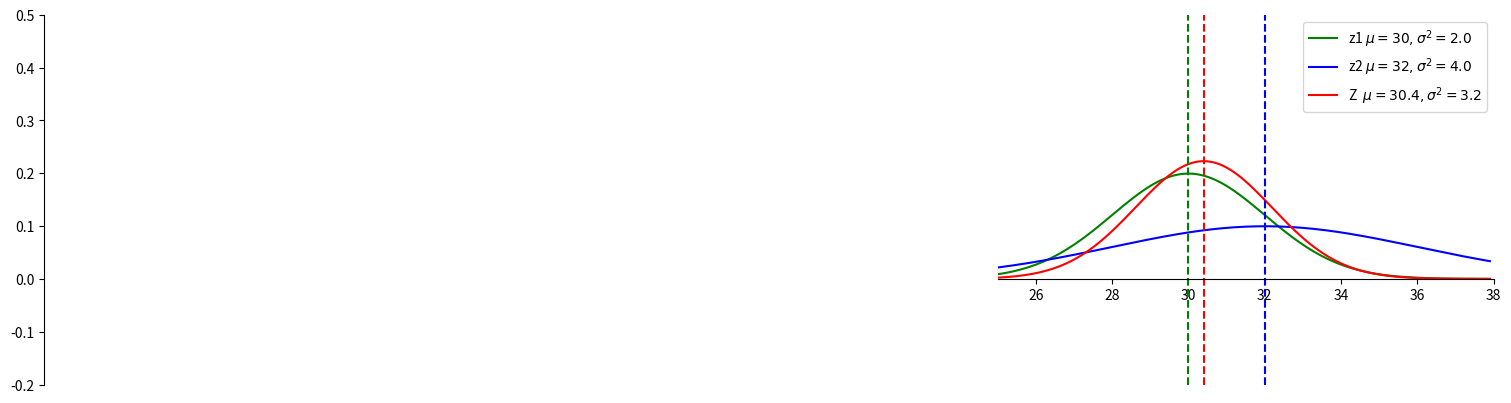

Write the Python code that produced this figure.

#-*-coding:utf-8-*-
"""
python绘制标准正态分布曲线
"""
# ==============================================================
import numpy as np
import math
import matplotlib.pyplot as plt


def gd(x, mu=0, sigma=1):
  """根据公式，由自变量x计算因变量的值

  Argument:
    x: array
      输入数据（自变量）
    mu: float
      均值
    sigma: float
      方差
  """
  left = 1 / (np.sqrt(2 * math.pi) * np.sqrt(sigma))
  right = np.exp(-(x - mu)**2 / (2 * sigma))
  return left * right


if __name__ == '__main__':
  # 自变量
  x = np.arange(25, 38, 0.1)
  # 因变量（不同均值或方差）
  y_1 = gd(x, 30, 4)
  y_2 = gd(x, 32, 16)
  y_3 = gd(x, 30.4, 3.2)

  # 绘图
  plt.plot(x, y_1, color='green', label="z1")
  plt.plot(x, y_2, color='blue', label="z2")
  plt.plot(x, y_3, color='red', label="Z")
  plt.axvline(30, linestyle='--', c="green")
  plt.axvline(32, linestyle='--', c="blue")
  plt.axvline(30.4, linestyle='--', c="red")
  # 设置坐标系
  plt.xlim(25, 38)
  plt.ylim(-0.2, 0.5)

  ax = plt.gca()
  ax.spines['right'].set_color('none')
  ax.spines['top'].set_color('none')
  ax.xaxis.set_ticks_position('bottom')
  ax.spines['bottom'].set_position(('data', 0))
  ax.yaxis.set_ticks_position('left')
  ax.spines['left'].set_position(('data', 0))

  plt.legend(labels=['z1 $\mu = 30, \sigma^2=2.0$', 'z2 $\mu = 32, \sigma^2=4.0$', 'Z  $\mu = 30.4, \sigma^2=3.2$'])
  plt.show()
